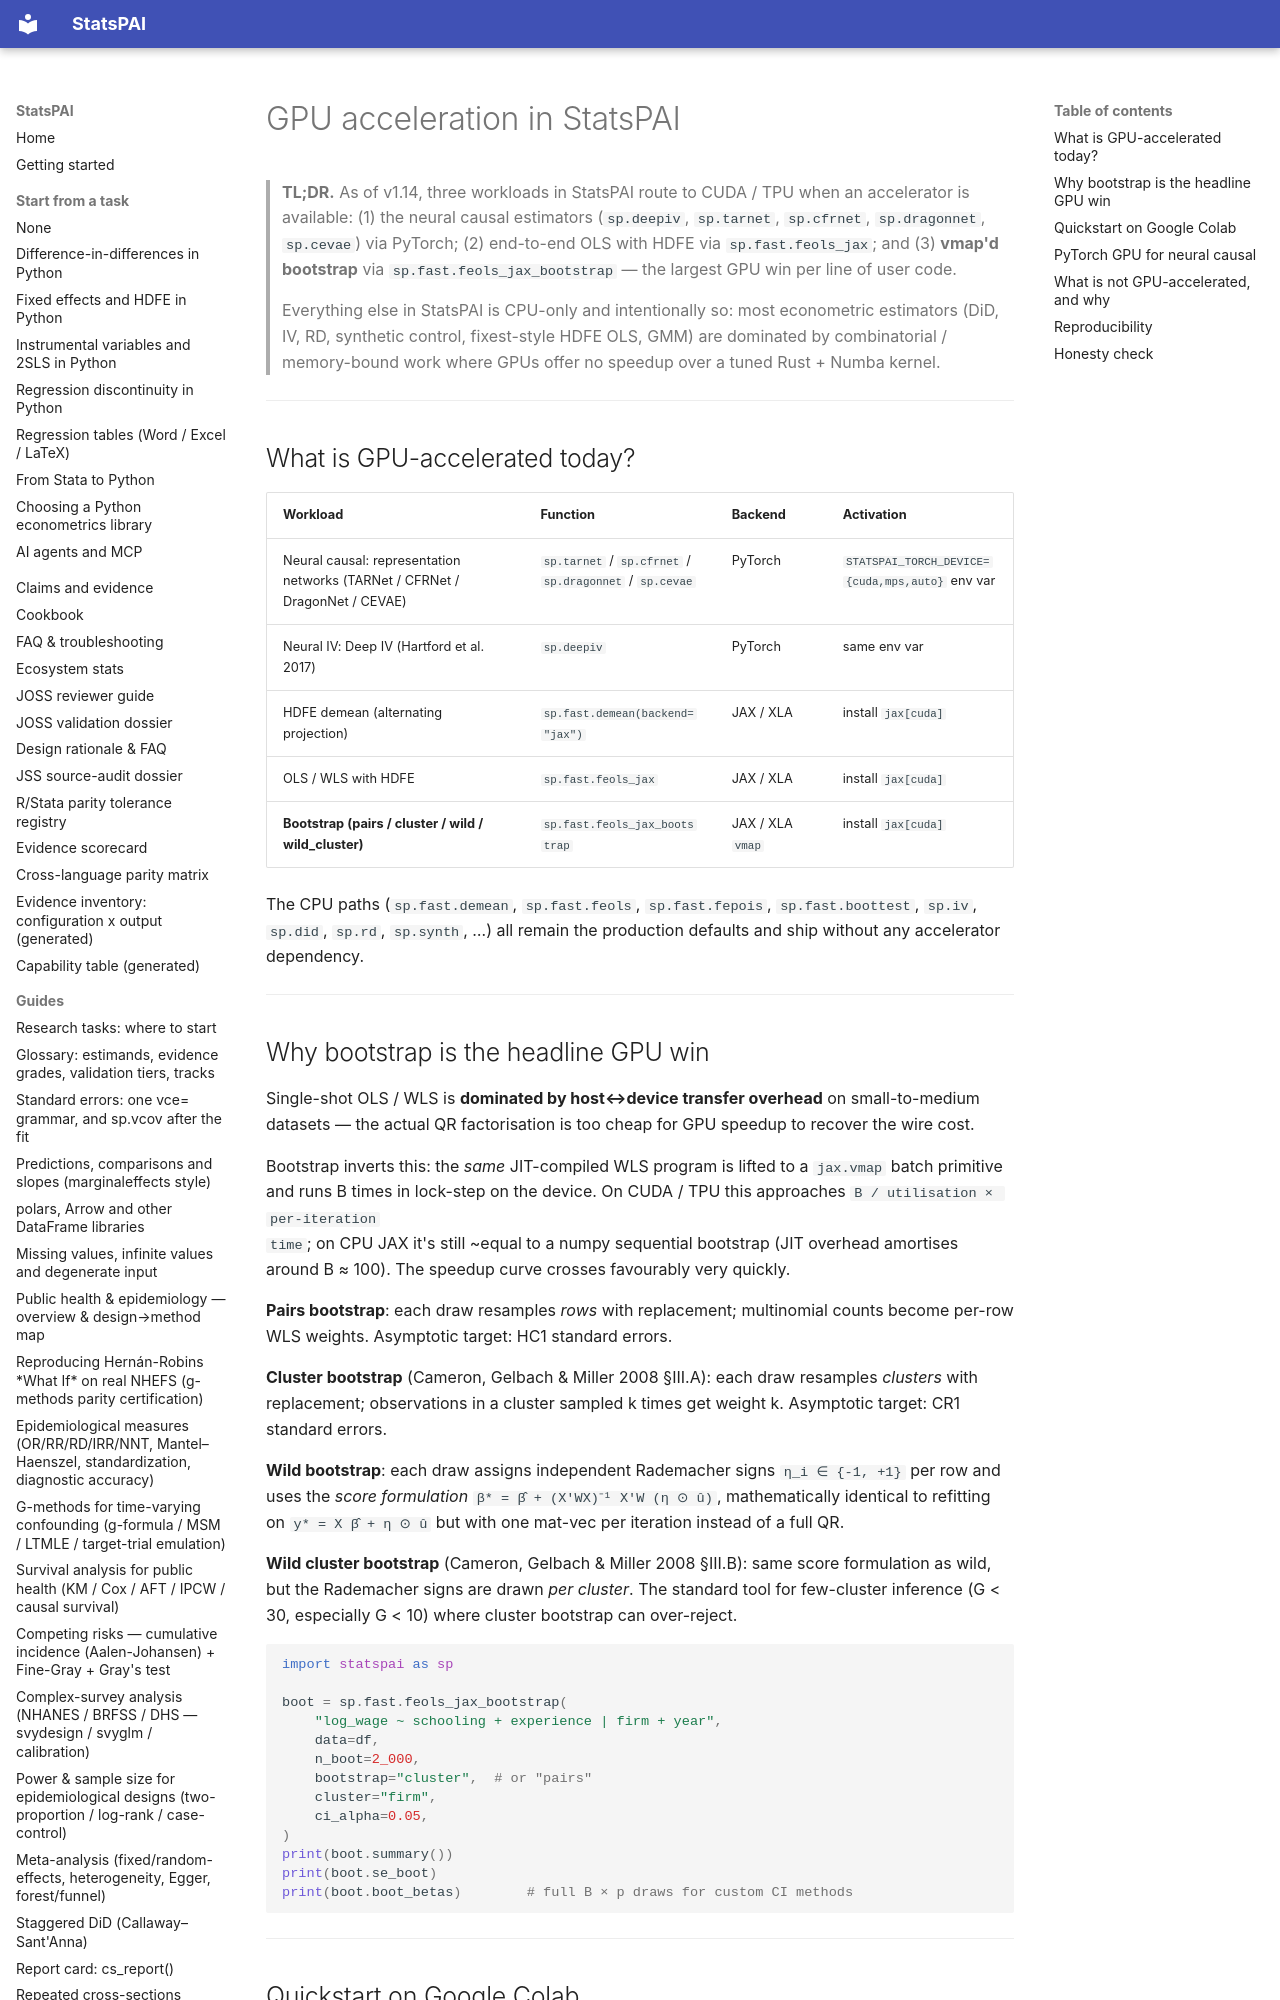

repository: brycewang-stanford/StatsPAI · page: guides/gpu_acceleration/index.html · generator: mkdocs

# GPU acceleration in StatsPAI

> **TL;DR.** As of v1.14, three workloads in StatsPAI route to CUDA / TPU
> when an accelerator is available: (1) the neural causal estimators
> (`sp.deepiv`, `sp.tarnet`, `sp.cfrnet`, `sp.dragonnet`, `sp.cevae`)
> via PyTorch; (2) end-to-end OLS with HDFE via `sp.fast.feols_jax`;
> and (3) **vmap'd bootstrap** via `sp.fast.feols_jax_bootstrap` —
> the largest GPU win per line of user code.
>
> Everything else in StatsPAI is CPU-only and intentionally so: most
> econometric estimators (DiD, IV, RD, synthetic control, fixest-style
> HDFE OLS, GMM) are dominated by combinatorial / memory-bound work
> where GPUs offer no speedup over a tuned Rust + Numba kernel.

---

## What is GPU-accelerated today?

| Workload | Function | Backend | Activation |
| --- | --- | --- | --- |
| Neural causal: representation networks (TARNet / CFRNet / DragonNet / CEVAE) | `sp.tarnet` / `sp.cfrnet` / `sp.dragonnet` / `sp.cevae` | PyTorch | `STATSPAI_TORCH_DEVICE={cuda,mps,auto}` env var |
| Neural IV: Deep IV (Hartford et al. 2017) | `sp.deepiv` | PyTorch | same env var |
| HDFE demean (alternating projection) | `sp.fast.demean(backend="jax")` | JAX / XLA | install `jax[cuda]` |
| OLS / WLS with HDFE | `sp.fast.feols_jax` | JAX / XLA | install `jax[cuda]` |
| **Bootstrap (pairs / cluster / wild / wild_cluster)** | `sp.fast.feols_jax_bootstrap` | JAX / XLA `vmap` | install `jax[cuda]` |

The CPU paths (`sp.fast.demean`, `sp.fast.feols`, `sp.fast.fepois`,
`sp.fast.boottest`, `sp.iv`, `sp.did`, `sp.rd`, `sp.synth`, …) all
remain the production defaults and ship without any accelerator
dependency.

---
